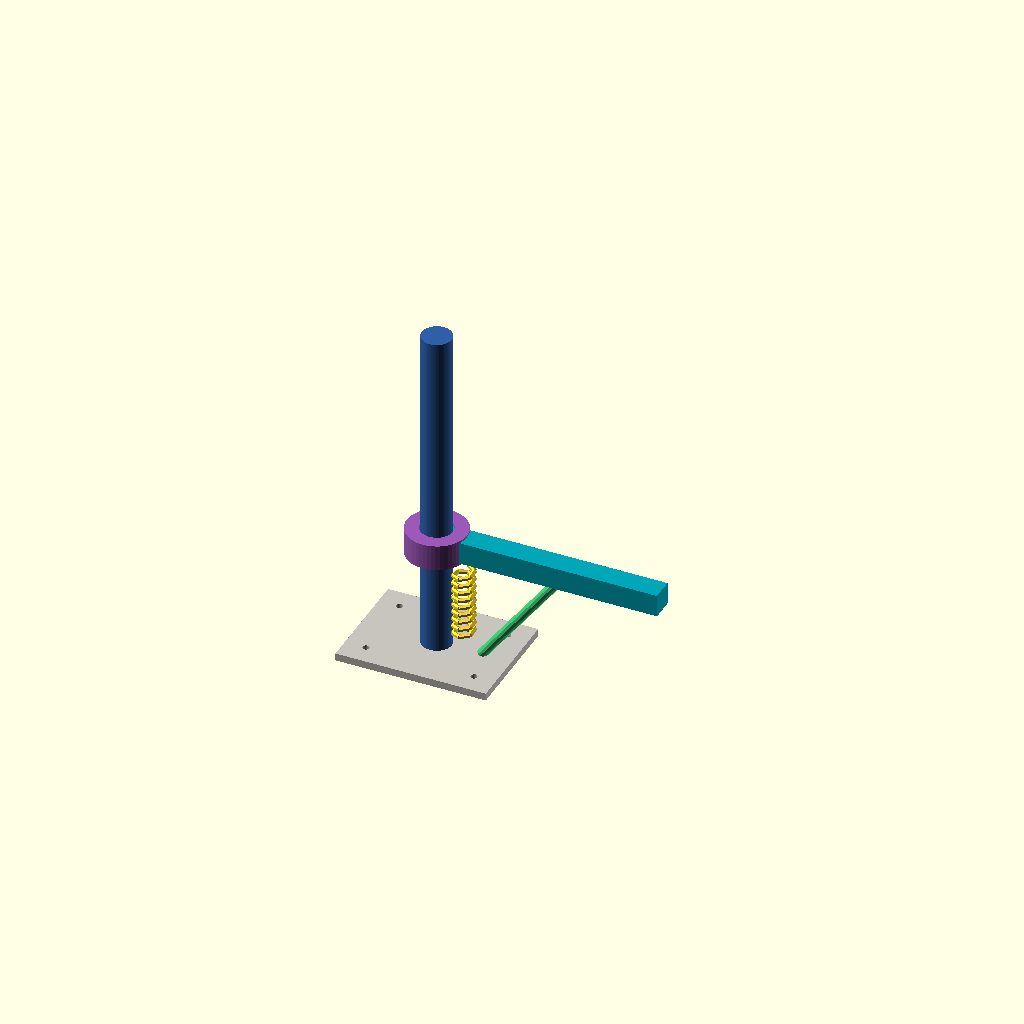
Cell 1: the model at its default parameters.
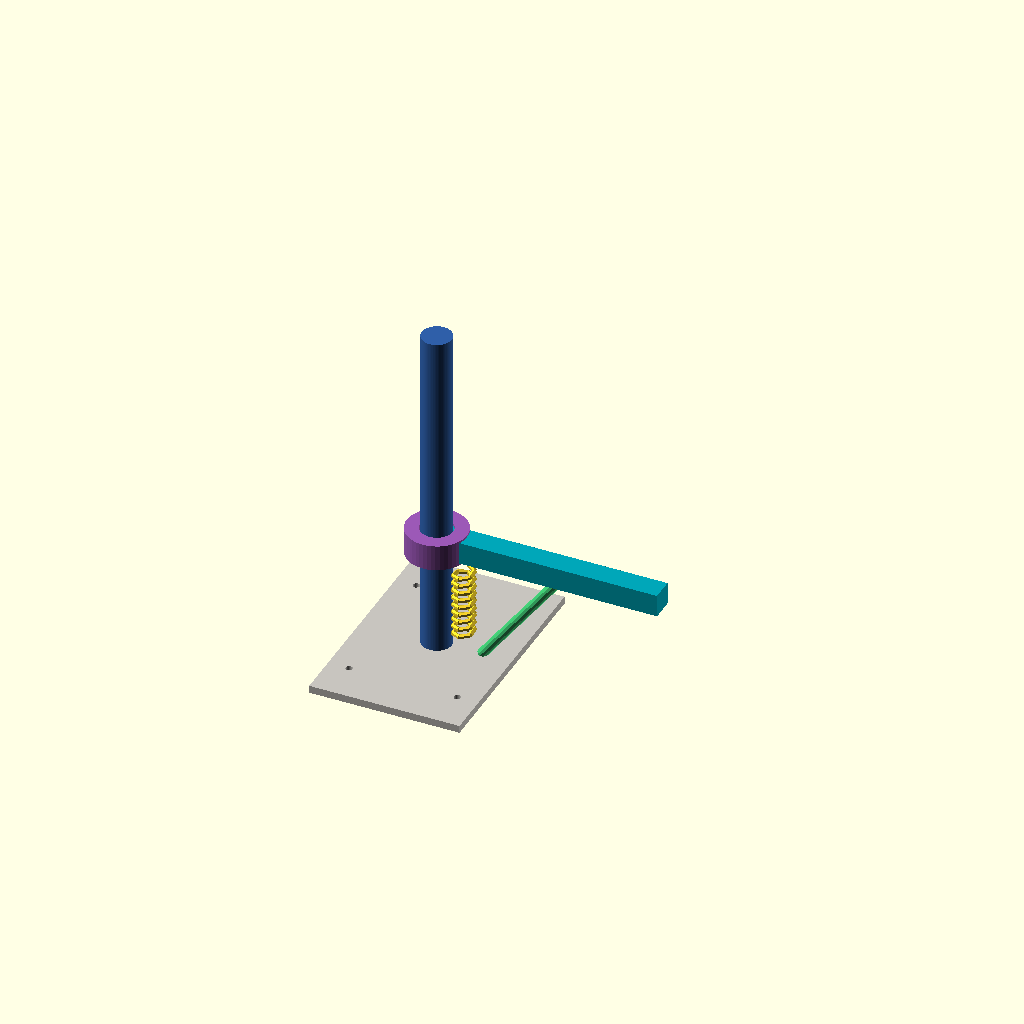
Cell 2: the same model with BASE_W = 600.
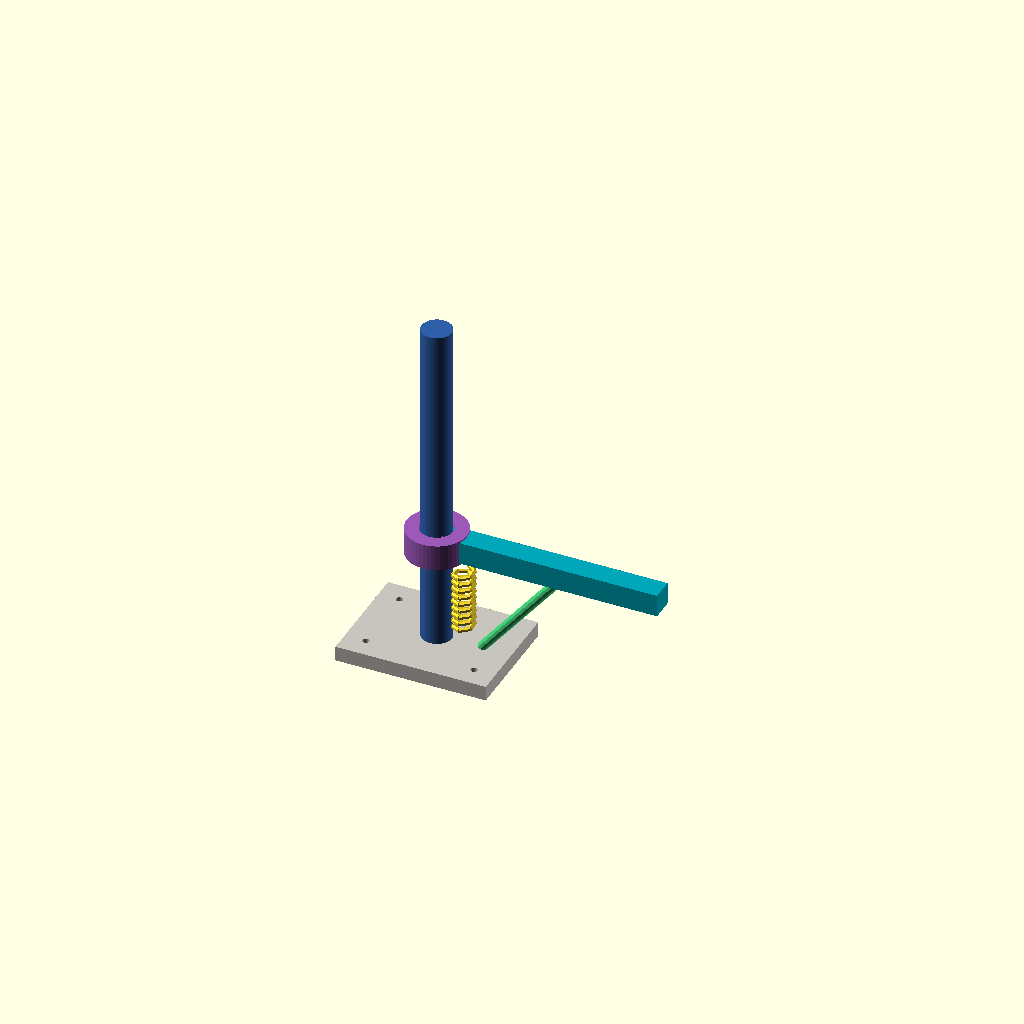
Cell 3 — BASE_T set to 40, the other parameters unchanged.
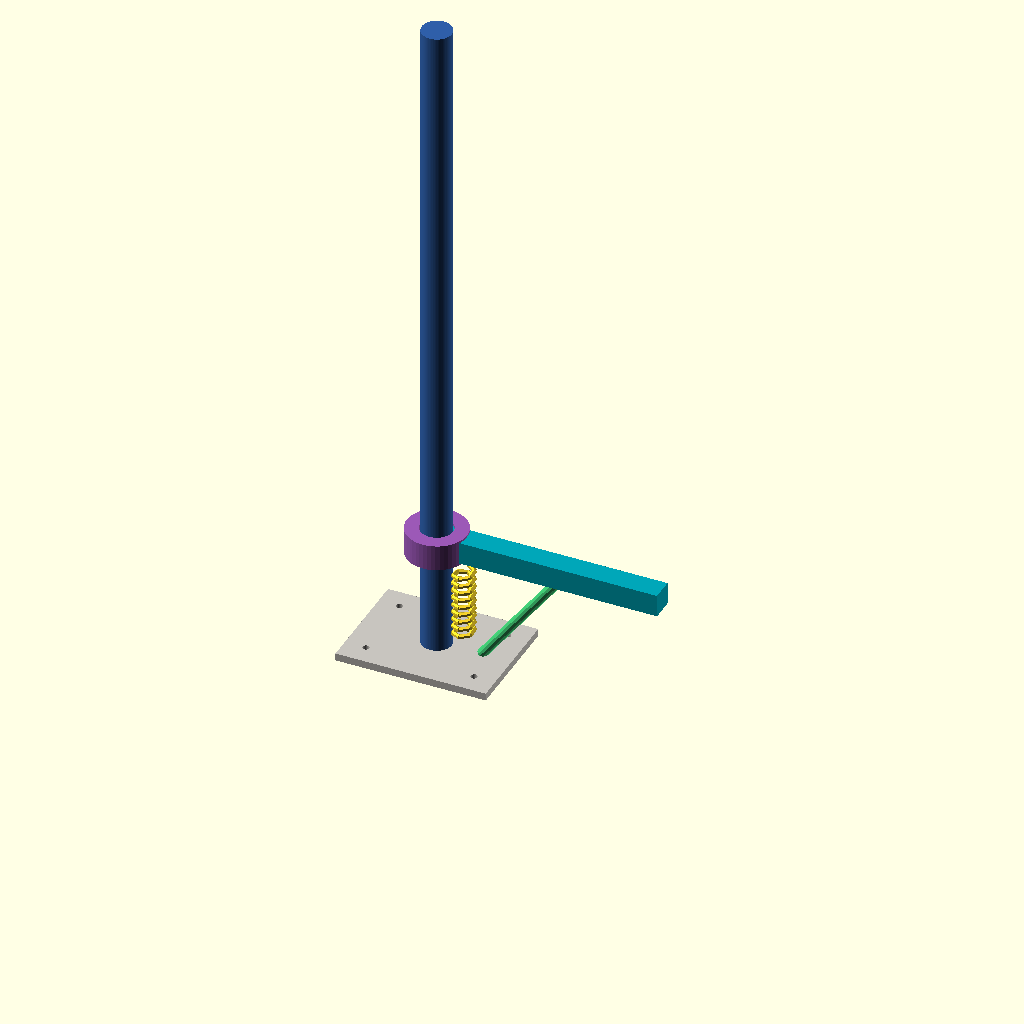
Cell 4 — POST_H set to 1800, the other parameters unchanged.
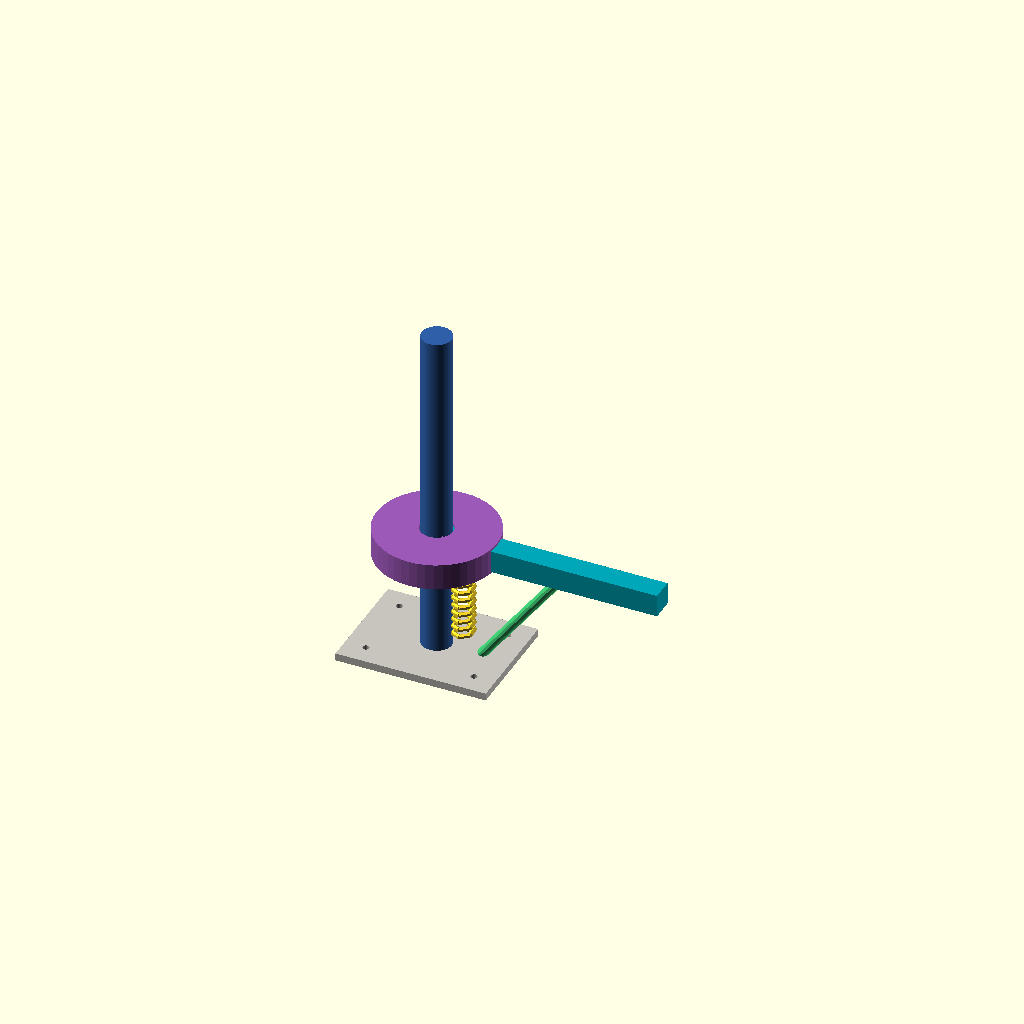
Cell 5: COLLAR_D = 320 (everything else at default).
One fixed orthographic camera (rotation 55°, 0°, 25°; colour scheme Cornfield) for every cell.
Source of the model, assets/example_simple/model/device.scad:
/* ===================================================================
   示例（脱敏）：可调式护栏支架 —— 演示全流程用的虚构装置
   对应真实专利的结构：底座 + 立柱 + 可滑动套环 + 悬臂 + 斜撑 + 弹簧
   接口约定见 assets/model_lib.scad，本文件是"填好内容"的版本
   =================================================================== */

$fn = is_undef(SET_FN) ? 48 : SET_FN;
coil_seg = is_undef(SET_COIL_SEG) ? 6 : SET_COIL_SEG;
colorize = is_undef(SET_MONO) ? true : !SET_MONO;

/* 参数区（SET_* 可被 param_sweep 段落覆盖） */
BASE_L = is_undef(SET_BASE_L) ? 400 : SET_BASE_L;   // 来源：交底书「底座 400×300」
BASE_W = 300;
BASE_T = 20;
POST_D = is_undef(SET_POST_D) ? 80 : SET_POST_D;    // 来源：图纸 立柱 φ80
POST_H = 900;                                       // 来源：图纸 立柱高 900
COLLAR_D = 160;
COLLAR_H = 70;
ARM_L  = 600;
ARM_T  = 60;
SLIDE  = is_undef(SET_SLIDE) ? 350 : SET_SLIDE;     // 来源：假设（可调行程 350）

C_BASE   = "#C7C4BE";
C_MAIN   = "#2F5FA8";
C_SLEEVE = "#9B59B6";
C_ROD    = "#00A6B8";
C_STRUT  = "#3FBF6F";
C_SPRING = "#F5D22B";
C_CUT    = "#D2D2D2";

module tint(c, alpha = 1.0) {
    if (colorize) color(c, alpha) children();
    else children();
}

function clamp(x, lo, hi) = min(max(x, lo), hi);
function cross3(a, b) = [a[1]*b[2]-a[2]*b[1], a[2]*b[0]-a[0]*b[2], a[0]*b[1]-a[1]*b[0]];
function unit3(v) = v / norm(v);

module tube(p1, p2, d, facets = 10) {
    v = p2 - p1;
    L = norm(v);
    if (L > 0.05)
        translate(p1) rotate([0, 0, atan2(v[1], v[0])])
            rotate([0, acos(clamp(v[2] / L, -1, 1)), 0]) cylinder(h = L, d = d, $fn = facets);
}

module coil(p1, p2, coil_r, wire_r, turns) {
    v = p2 - p1;
    dirv = unit3(v);
    helper = abs(dirv[2]) > 0.98 ? [1, 0, 0] : [0, 0, 1];
    ux = unit3(cross3(dirv, helper));
    uy = unit3(cross3(dirv, ux));
    steps = turns * coil_seg;
    for (i = [0 : steps - 1]) {
        a1 = 360 * i / coil_seg;
        a2 = 360 * (i + 1) / coil_seg;
        tube(p1 + v * (i / steps) + ux * coil_r * cos(a1) + uy * coil_r * sin(a1),
             p1 + v * ((i + 1) / steps) + ux * coil_r * cos(a2) + uy * coil_r * sin(a2),
             wire_r * 2, 6);
    }
}

/* ---------------- 构件（参数从 device() 逐级传入，便于段落模板驱动） ---------------- */
N_PARTS = 6;
COLLAR_BASE_Z = 320;               // 套环初始高度

module part_base() {
    tint(C_BASE) difference() {
        translate([0, 0, BASE_T / 2]) cube([BASE_L, BASE_W, BASE_T], center = true);
        for (sx = [-1, 1], sy = [-1, 1])
            translate([sx * BASE_L * 0.36, sy * BASE_W * 0.32, -1]) cylinder(h = BASE_T + 2, d = 18);
    }
}

module part_post() {
    tint(C_MAIN) translate([0, 0, BASE_T]) cylinder(h = POST_H, d = POST_D, $fn = 64);
}

module part_collar(z) {
    tint(C_SLEEVE) translate([0, 0, z])
        difference() {
            cylinder(h = COLLAR_H, d = COLLAR_D, center = true);
            cylinder(h = COLLAR_H + 2, d = POST_D + 6, center = true);
        }
}

module part_arm(z, theta) {
    tint(C_ROD) translate([0, 0, z]) rotate([0, 0, theta])
        translate([ARM_L / 2, 0, 0]) cube([ARM_L, ARM_T, ARM_T], center = true);
}

module part_strut(z, theta) {
    tip = [cos(theta) * ARM_L * 0.55 - sin(theta) * 0, sin(theta) * ARM_L * 0.55,
           z - 20];
    tint(C_STRUT) tube([BASE_L * 0.30, 0, BASE_T], tip, 26, 12);
}

module part_spring(z) {
    tint(C_SPRING) coil([POST_D * 0.9, 0, BASE_T + 40],
                        [POST_D * 0.9, 0, z - COLLAR_H], 26, 6, 9);
}

function part_step(i) = i;              // 装配顺序：底座→立柱→套环→悬臂→斜撑→弹簧
function part_explode(i) = [0, 0, i - 1];

module part(i, z, theta) {
    if (i == 1) part_base();
    else if (i == 2) part_post();
    else if (i == 3) part_collar(z);
    else if (i == 4) part_arm(z, theta);
    else if (i == 5) part_strut(z, theta);
    else if (i == 6) part_spring(z);
}

module cutter_body() {
    translate([-BASE_L, -BASE_L, -BASE_T]) cube([2 * BASE_L, BASE_L, 3 * POST_H]);
}
module apply_section(section) {
    if (section) difference() { children(); 
        if (colorize) color(C_CUT) cutter_body(); else cutter_body(); }
    else children();
}

/* ---------------- 入口 ---------------- */
module device(theta = 0, pull = 0, water_z = 0, step = N_PARTS, explode = 0,
              section = false, show_skin = true) {
    collar_z = COLLAR_BASE_Z + water_z;
    apply_section(section) {
        translate([0, 0, -pull * 0.5]) {
            for (i = [1 : N_PARTS])
                if (part_step(i) <= step)
                    translate(part_explode(i) * explode) part(i, collar_z, theta);
        }
    }
}

device();
Customizer parameters (derived from the source; name, type, default, range or options):
BASE_W: number, default 300
BASE_T: number, default 20
POST_H: number, default 900
COLLAR_D: number, default 160
COLLAR_H: number, default 70
ARM_L: number, default 600
ARM_T: number, default 60
C_BASE: string, default "#C7C4BE"
C_MAIN: string, default "#2F5FA8"
C_SLEEVE: string, default "#9B59B6"
C_ROD: string, default "#00A6B8"
C_STRUT: string, default "#3FBF6F"
C_SPRING: string, default "#F5D22B"
C_CUT: string, default "#D2D2D2"
